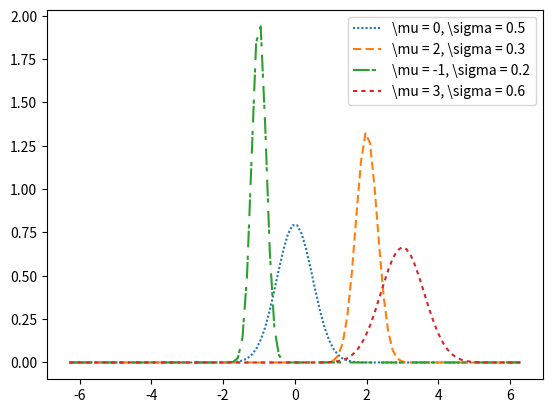

Generate this figure with matplotlib:
# -*- coding: utf-8 -*-
"""
PHYS20161 Week 8 more exmaples of plotting

Iterate plots with properties set in arrays..

Structure follows more proffesional style in that constants are defined
between import statements and function definitions.

[redacted]

"""

import numpy as np
import matplotlib.pyplot as plt

# Parameters for three gaussians
MEANS = np.array([0, 2, -1, 3])
STANDARD_DEVIATIONS = np.array([0.5, 0.3, 0.2, 0.6])
DASHES = [[1, 1], [4, 2], [8, 1, 2, 4], [2, 2]]


def gaussian(x_variable, mean, standard_deviation):
    """Returns value of gaussian at x centred over mean with standard
    deviation.

    x_variable (float)
    mean (float)
    standard_deviation (float)
    """
    exponent = -(x_variable - mean)**2 / (2 * standard_deviation**2)
    normalisation = (1. / (standard_deviation * np.sqrt(2 * np.pi)))

    return normalisation * np.exp(exponent)


x_values = np.linspace(-2 * np.pi, 2 * np.pi, 100)

fig = plt.figure()
ax = fig.add_subplot(111)

# Iterate the three plots.
for index, mean in enumerate(MEANS):

    ax.plot(x_values, gaussian(x_values, mean,
                                STANDARD_DEVIATIONS[index]),
             dashes=DASHES[index],
             label=r'\mu = {0:d}, \sigma = {1:2.1f}'.
             format(mean, STANDARD_DEVIATIONS[index]))

ax.legend()
plt.show()
